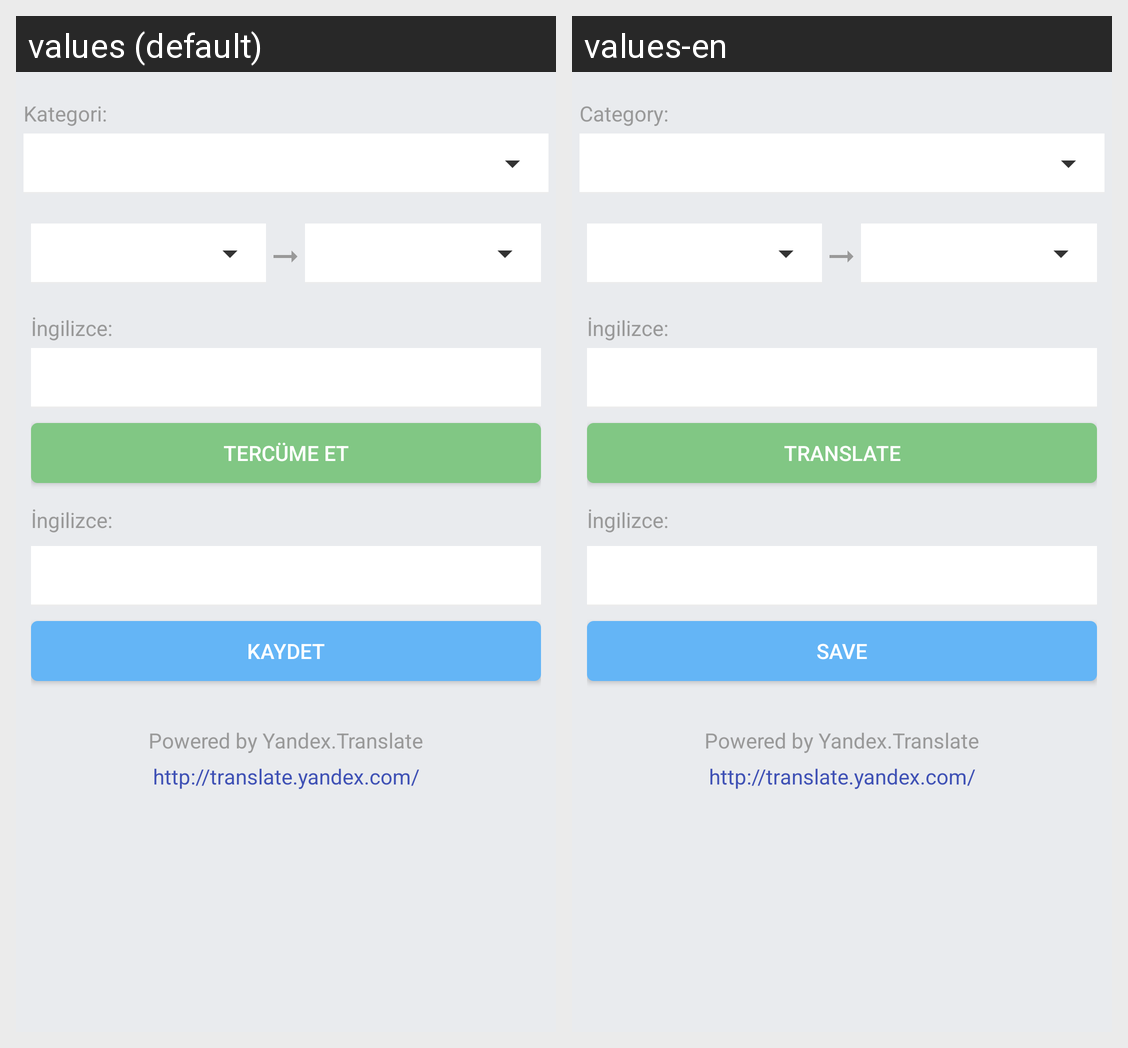

For this localized Android screen grid, give each drawn string resource with its value in every locale shown.
Android screen res/layout/activity_add_word.xml rendered under 2 locales, left to right: values (default), values-en. Device: Nexus 5 (rendered at 1080×1920; each locale shown at half size, 540×960, under a caption strip naming it); theme AppTheme.
Strings drawn on this screen, with the default value and each locale's value (text and hints the layout hard-codes, and strings that could not be matched under every locale, appear in the picture but are not listed):

text_category
  values: Kategori:
  values-en: Category:

translate_it
  values: Tercüme Et
  values-en: Translate

button_save
  values: Kaydet
  values-en: Save
